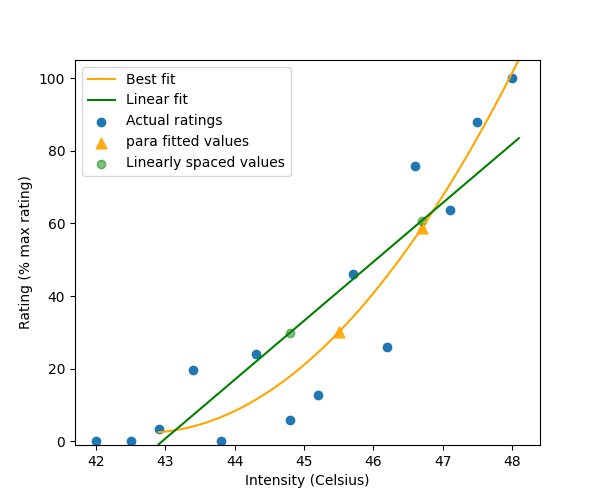

Data behind this chart, as committed beside it:
, linear, hyper, para, expo, win_model, target_ratings, selected_intensities, extrapolated_ratings
fitted, [-0.83633495  0.78492776  2.40619047  4.…, [-0.3633428   1.32833165  3.01465932  4.…, [  2.5189194    2.69862258   2.94864576 …, [33.21018208 33.21018208 33.21018208 33.…, para, [30.0, 60.0], [45.500000000000036, 46.70000000000005], [30.045204819985884, 58.78260619937828]
sse, 3351, 3585, 1746, 16068, para, [30.0, 60.0], [45.500000000000036, 46.70000000000005], [30.045204819985884, 58.78260619937828]
params, [-696.35803904   16.21262713    1.      …, [ 1.06840610e+03 -6.74160514e+04  2.0178…, [ 6.41139225e+03 -3.00227405e+02  3.5160…, [ 33.21018208 -13.39714235 -52.36213247], para, [30.0, 60.0], [45.500000000000036, 46.70000000000005], [30.045204819985884, 58.78260619937828]
stim_val, [44.800000000000026, 46.70000000000005], [44.700000000000024, 46.70000000000005], [45.500000000000036, 46.70000000000005], [42.9, 42.9], para, [30.0, 60.0], [45.500000000000036, 46.70000000000005], [30.045204819985884, 58.78260619937828]
fitted_val, [29.967656602795387, 60.77164815906144], [29.288913946618095, 60.363829563855916], [30.045204819985884, 58.78260619937828], [33.210182082411755, 33.210182082411755], para, [30.0, 60.0], [45.500000000000036, 46.70000000000005], [30.045204819985884, 58.78260619937828]
